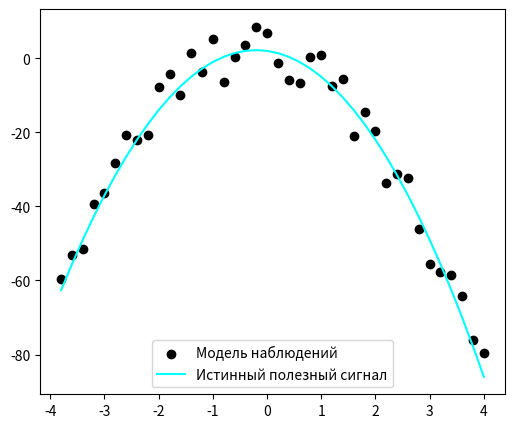
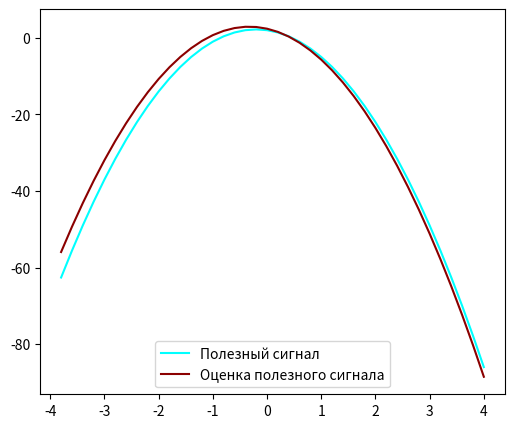
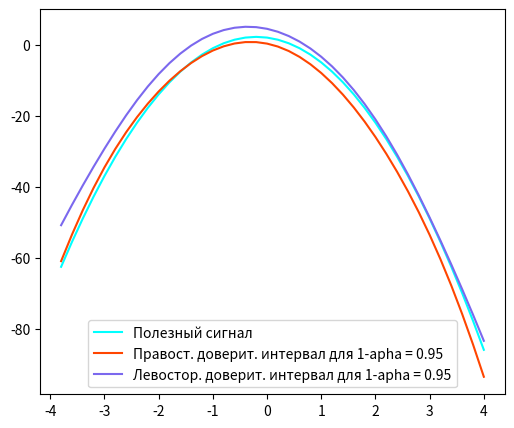
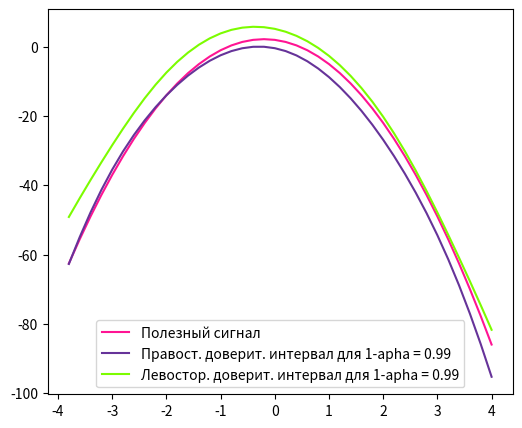
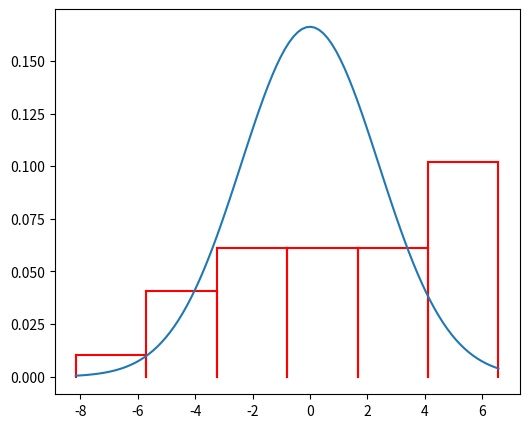

These charts were generated, in order, by the following Python code: (Note: this script raises an exception after producing the figures.)
import numpy as np
from random import normalvariate
from math import sqrt

import scipy as sp
import seaborn as sns
from matplotlib import pyplot as plt
import scipy.stats as st

from scipy import stats
from scipy.stats import norm

n = 40
N = 2
σ = 2.4
Θ_0 = (-1)**N * N
Θ_1 = -2
Θ_2 = -5
Θ_3 = -0.02

# вектор ошибок, распределенный нормально
E = np.random.uniform(-3 * σ, 3 * σ, n)

x = np.arange(40, dtype='float')
Y = np.arange(40, dtype='float')
Y_S = np.arange(40, dtype='float')

for k in range(40):
    x[k] = -4 + (k+1)*0.2
    # вектор наблюдений
    Y[k] = Θ_0 + Θ_1*x[k] + Θ_2*x[k]**2 + E[k]
    # полезный сигнал
    Y_S[k] = Θ_0 + Θ_1*x[k] + Θ_2*x[k]**2

m = 0
# квантиль распределения стьюдента t_0,975(n-s), s - кол-во неизвестных параметров
kvantil = st.t.ppf(0.975, n - m-1)
# пусть для певого шага статистика = kvantil + 1 (чтобы мы могли зайти в цикл)
T_Y = kvantil + 1

print("____________ЗАДАНИЕ №1____________ \n")
# Подобрать порядок многочлена mˆ в модели (1), используя критерий Фишера, и вычислить
# оценки неизвестных параметров (θ0, . . . , θmˆ ) методом наименьших квадратов.

# мы завершаем проверку гипотез, если статистика < квантиля. если это случается при m = 1
# продолжаем проверку дальше, т.к. у нас не может быть модель из одного параметра
while (abs(T_Y) > kvantil) or ((abs(T_Y) < kvantil) and (m == 1)):

    m += 1
    X = np.zeros((40, m+1))

    for j in range(m+1):
        for i in range(40):
            X[i][j] = x[i]**j

    X_tr = np.transpose(X)
    X_tr_X = np.linalg.inv(np.matmul(X_tr, X))
    Thetta = np.matmul(np.matmul(X_tr_X, X_tr), Y)
    E_sr = Y - np.matmul(X, Thetta)
    norm_E_sr = np.sqrt(np.matmul(np.transpose(E_sr), E_sr))
    T_Y = (Thetta[m] * np.sqrt(n - (m + 1))) / \
        (np.sqrt(X_tr_X[m][m]) * norm_E_sr)
    kvantil = st.t.ppf(0.975, n - (m + 1))

    if ((abs(T_Y) < kvantil) and (m == 1)):
        print("|T_Y| = ", abs(T_Y), "< t_0,975(", n - (m + 1), ") = ",
              kvantil, " => H0 принимается, но m = 1 => смотрим дальше")
    elif abs(T_Y) > kvantil:
        print("|T_Y| = ", abs(T_Y), "> t_0,975(", n - (m + 1), ") = ",
              kvantil, " => H0 не принимается, thetta_", m, "!=0")
    elif abs(T_Y) < kvantil:
        print("|T_Y| = ", abs(T_Y), "< t_0,975(", n - (m + 1), ") = ",
              kvantil, " => H0 принимается, thetta_", m, "=0 => m^ = ", m-1, '\n')
m -= 1
print("Оценки неизвестных параметров:")
for i in range(m+1):
    print("thetta_", i, "^ = ", Thetta[i])

Y_signal = np.zeros(n)
for i in range(n):
    Y_signal[i] = Thetta[0] + Thetta[1]*x[i]+Thetta[2]*x[i]**2

print("\n")
print("____________ЗАДАНИЕ №2____________ \n")
# В предположении нормальности ошибок построить доверительные интервалыуровней
# надёжности α1 = 0.95 и α2 = 0.99 для параметров (θ0, . . . , θmˆ ).

# проверим alpha1 = 0.95, kvantil1 = t_(1-alpha1/2)(n-m-1) = - t_(alpha1/2)(n-m-1)
alpha1 = 0.95
# проверим alpha2 = 0.99, kvantil2 = t_(1-alpha2/2)(n-m-1) = - t_(alpha2/2)(n-m-1)
alpha2 = 0.99
kvantil1 = st.t.ppf(1/2+alpha1/2, n - m - 1)
kvantil2 = st.t.ppf(1/2+alpha2/2, n - m - 1)
print("Оценка для уровня надежности = 0.95")

for i in range(m+1):
    a = Thetta[i] - kvantil1 * norm_E_sr * \
        (np.sqrt(X_tr_X[m][m])) / np.sqrt(n - m - 1)
    b = Thetta[i] + kvantil1 * norm_E_sr * \
        (np.sqrt(X_tr_X[m][m])) / np.sqrt(n - m - 1)
    print("Доверительный интервал для thetta_", i, " = [", a, ",", b, "]")
print('\n')

print("Оценка для уровня надежности = 0.99")
for i in range(m+1):
    a = Thetta[i] - kvantil2 * norm_E_sr * \
        (np.sqrt(X_tr_X[m][m])) / np.sqrt(n - m - 1)
    b = Thetta[i] + kvantil2 * norm_E_sr * \
        (np.sqrt(X_tr_X[m][m])) / np.sqrt(n - m - 1)
    print("Доверительный интервал для thetta_", i, " = [", a, ",", b, "]")
print('\n')

print("____________ЗАДАНИЕ №3____________ \n")
# В предположении нормальности ошибок построить доверительные интервалы уровней
# надёжности α1 = 0.95 и α2 = 0.99 для полезного сигнала (1).

print("Оценка для уровня надежности = 0.95")
a_95 = np.zeros(n)
b_95 = np.zeros(n)
for i in range(n):
    matr_1 = np.matmul(X[i], X_tr_X)
    matr_2 = np.matmul(matr_1, np.transpose(X[i]))
    a_95[i] = Y_signal[i] - kvantil1 * norm_E_sr * \
        (np.sqrt(matr_2)) / np.sqrt(n - m - 1)
    b_95[i] = Y_signal[i] + kvantil1 * norm_E_sr * \
        (np.sqrt(matr_2)) / np.sqrt(n - m - 1)

print("Все левосторонние интервалы при уровне надежности = 0.95", a_95)
print("Все правосторнние интервалы при уровне надежности = 0.95", a_95, "\n")
print("Оценка для уровня надежности = 0.99")
a_99 = np.zeros(n)
b_99 = np.zeros(n)
for i in range(n):
    matr_1 = np.matmul(X[i], X_tr_X)
    matr_2 = np.matmul(matr_1, np.transpose(X[i]))
    a_99[i] = Y_signal[i] - kvantil2 * norm_E_sr * \
        (np.sqrt(matr_2)) / np.sqrt(n - m - 1)
    b_99[i] = Y_signal[i] + kvantil2 * norm_E_sr * \
        (np.sqrt(matr_2)) / np.sqrt(n - m - 1)
print("Все левосторонние интервалы при уровне надежности = 0.99", a_99)
print("Все правосторнние интервалы при уровне надежности = 0.99", a_99, "\n")

print("____________ЗАДАНИЕ №4____________ \n")
# Представить графически истинный полезный сигнал,
# • набор наблюдений,
# • оценку полезного сигнала, полученную в шаге 1,
# • доверительные интервалы полезного сигнала, полученные в шаге 3.

print("Построение графиков \n")
fig1, ax1 = plt.subplots()
# истинный полезный сигнал
ax1.scatter(x, Y, c='black')
# набор наблюдений
ax1.plot(x, Y_S, c='#00FFFF')
lgnd1 = ax1.legend(
    ['Модель наблюдений', 'Истинный полезный сигнал'], loc='lower center')
fig1.set_figwidth(6)
fig1.set_figheight(5)
# plt.gcf().canvas.set_window_title("Истинный полезный сигнал и набор наблюдений")
plt.show()

fig4, ax4 = plt.subplots()
ax4.plot(x, Y_S, c='#00FFFF')
ax4.plot(x, Y_signal, c='#8B0000')
lgnd4 = ax4.legend(
    ['Полезный сигнал', 'Оценка полезного сигнала'], loc='lower center')
fig4.set_figwidth(6)
fig4.set_figheight(5)
# plt.gcf().canvas.set_window_title(
#     "Истинный полезный сигнал и оценка полезного сигнала")
plt.show()

fig2, ax2 = plt.subplots()
ax2.plot(x, Y_S, c='#00FFFF')
ax2.plot(x, a_95, c='#FF4500')
ax2.plot(x, b_95, c='#7B68EE')
lgnd2 = ax2.legend(['Полезный сигнал', 'Правост. доверит. интервал для 1-apha = 0.95',
                   'Левостор. доверит. интервал для 1-apha = 0.95'], loc='lower center')
fig2.set_figwidth(6)
fig2.set_figheight(5)
# plt.gcf().canvas.set_window_title(
#     "Истинный полезный сигнал и левосторонние и правосторонние доверительные интервалы")
plt.show()

fig3, ax3 = plt.subplots()
ax3.plot(x, Y_S, c='#FF1493')
ax3.plot(x, a_99, c='#663399')
ax3.plot(x, b_99, c='#7CFC00')
lgnd3 = ax3.legend(['Полезный сигнал', 'Правост. доверит. интервал для 1-apha = 0.99',
                   'Левостор. доверит. интервал для 1-apha = 0.99'], loc='lower center')
fig3.set_figwidth(6)
fig3.set_figheight(5)
# plt.gcf().canvas.set_window_title(
#     "Истинный полезный сигнал и левосторонние и правосторонние доверительные интервалы")
plt.show()

print("____________ЗАДАНИЕ №5____________ \n")
# По остаткам регрессии построить оценку плотности распределения случайной ошибки
# наблюдения в виде гистограммы.

print("Построение гистограммы \n")

# fig5, ax5 = plt.subplots()
# sns.distplot(E_sr, hist=True, kde=False,
#              bins=7, color='blue',
#              hist_kws={'edgecolor': 'black'},
#              kde_kws={'linewidth': 2})
# plt.show()

print("____________ЗАДАНИЕ №6____________ \n")
# Вычислить оценку дисперсии σ2 случайной ошибки.
σ_sr = 1/(40)*norm_E_sr**2
print("Оценка дисперсии случайной ошибки = ", σ_sr, "\n")




print("____________ЗАДАНИЕ №7____________ \n")
#По остаткам регрессии с помощью χ2-критерия Пирсона на уровне значимости 0.05 проверить
#гипотезу о том, что закон распределения  ошибки наблюдения является нормальным.

#кол-во разбиений
l = 7
t = np.zeros(l+2)
#0.01 - небольшая погрешность
t[1] = 0.01+np.min(E_sr)
t[l] = 0.01+np.max(E_sr)
#ширина одного столбца гистограммы
step = abs(t[1]-t[l])/(l-1)

for i in range (l-2):
    t[i+2] = step + t [i+1]

t[l+1] = step + t [l]
t[0] = -step + t [1]




ni = np.zeros(l-1)
pid = np.zeros(l+1)
pi = np.zeros(l+1)

#pi^ = 0 на 0 и на l
pid[0] = 0
pid[l] = 0
#вычисление вероятности через функцию лапласа
for i in range (l+1):
    pi[i] = abs(sp.stats.norm.cdf(t[i+1]/σ_sr) - sp.stats.norm.cdf(t[i]/σ_sr))

#вычисление того, сколько ошибок попало в каждый интервал разбиения
for i in range (l-1):
    for j in range (n):
        if (E_sr[j]>= t[i]) and (E_sr[j] < t[i+1]):
            ni[i] += 1

    print (ni[i])
fig6, ax6 = plt.subplots()
f = np.zeros(l)
for i in range (l-1):
    f[i]= ni[i]/(n*step)
for i in range (l-1):
    ax6.plot([t[i+1],t[i+2]],[f[i],f[i]],c = 'r')
for i in range (l-1):
    ax6.plot([t[i+1],t[i+1]],[0,f[i]],c = 'r')
    ax6.plot([t[i + 2], t[i + 2]], [0, f[i]], c='r')
for i in range (l-2):
    pid[i+1] = ni[i+1]/n
fig6.set_figwidth(6)
fig6.set_figheight(5)
t_1 = np.zeros(100)
t_1[0] = t[1]
t_1[99]= t[l]
step_1 = abs(t[1]-t[l])/99
for i in range(98):
    t_1[i+1] = step_1 + t_1[i]
plt.plot (t_1, norm. pdf (t_1, 0, σ))
plt.show()
T = 0
for i in range (l+1):
    T += (pi[i]-pid[i])**2/pi[i]
T = T*n

kvantil_hi  = 12.6
if (T > kvantil_hi):
    print("T(Z) = ",template.format(T),"> kvantil_hi^2 = ", kvantil_hi,"=> гипотеза о том, что распределение нормальное, не принимается")
else:
    print("T(Z) = ", template.format(T), "< kvantil_hi^2 = ", kvantil_hi, "=> гипотеза о том, что распределение нормальное, принимается")
